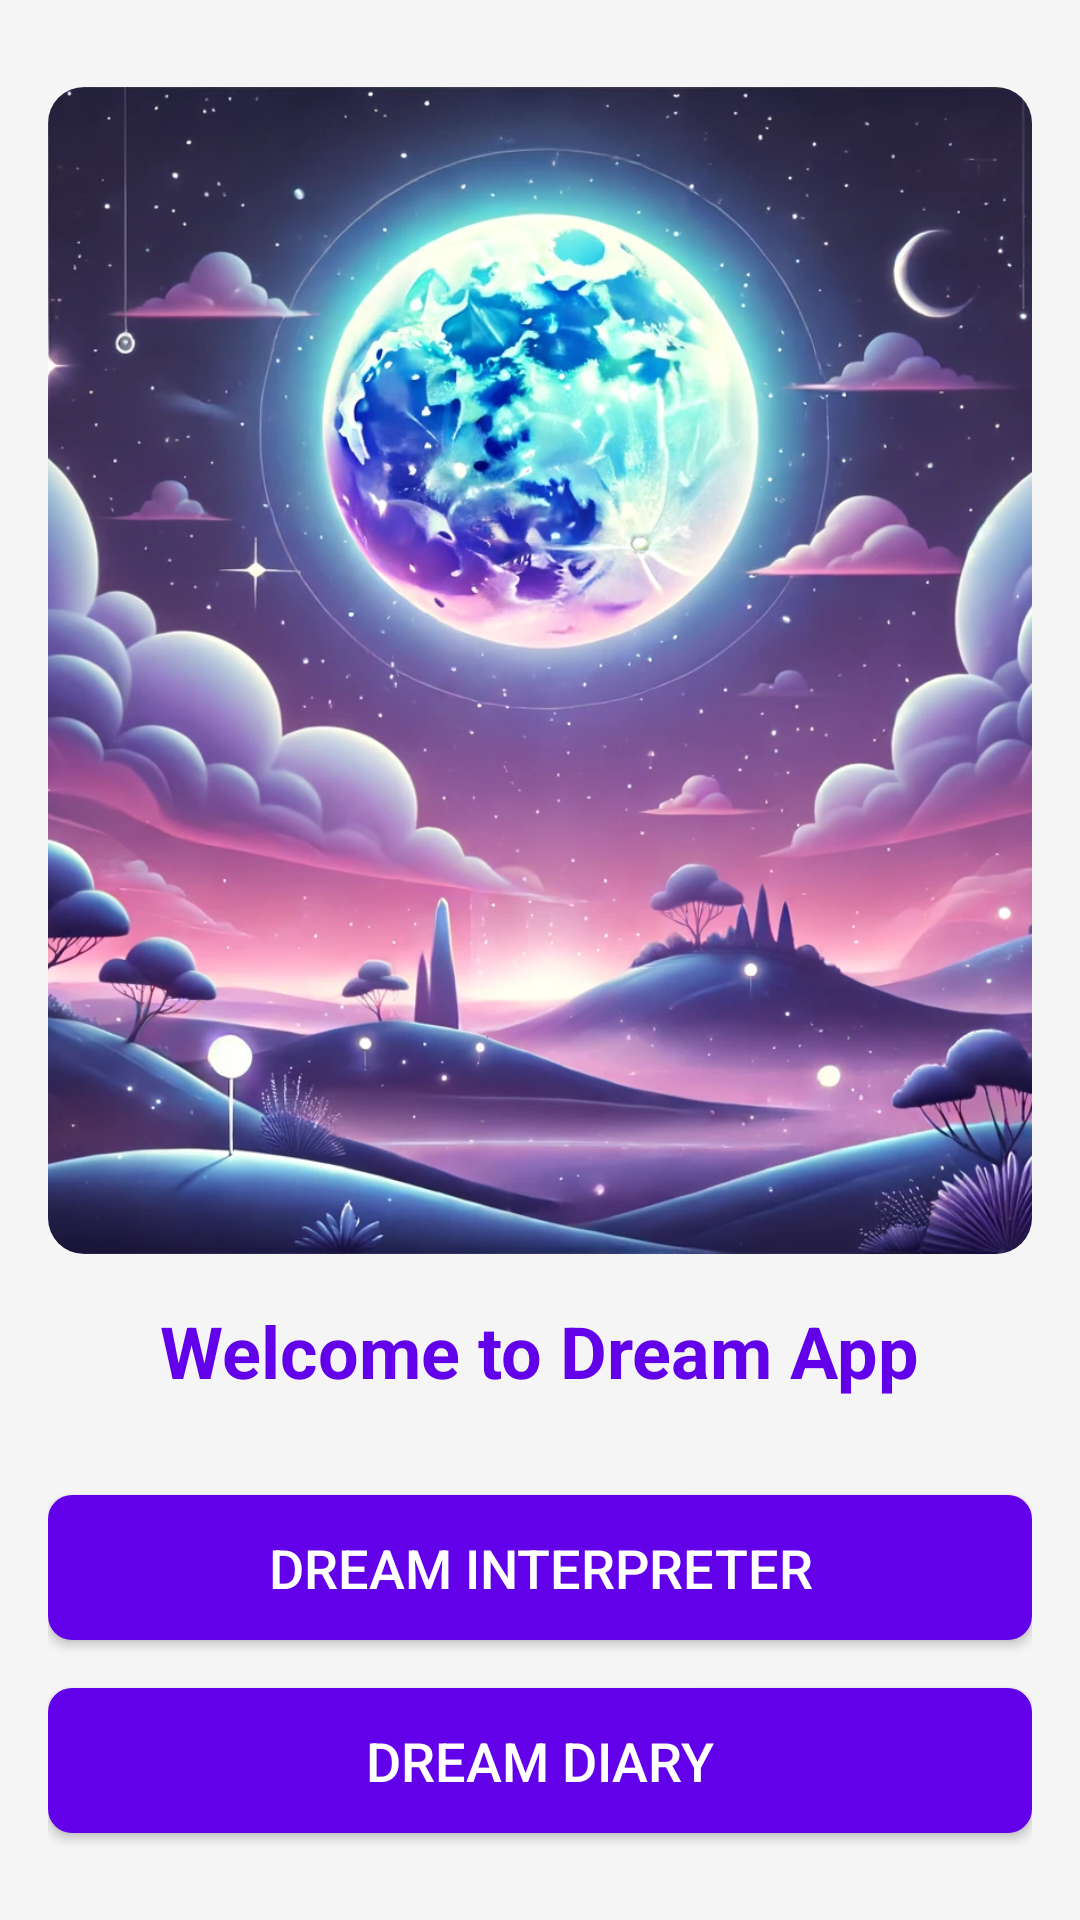

Here is an Android app screen rendered from its layout file. Give the layout XML and the strings, colors and styles it references.
<!-- AndroidManifest.xml: application theme Theme.DreamInterpreterAI -->
<!-- res/layout/activity_initial.xml -->
<?xml version="1.0" encoding="utf-8"?>
<LinearLayout xmlns:android="http://schemas.android.com/apk/res/android"
    android:layout_width="match_parent"
    android:layout_height="match_parent"
    android:orientation="vertical"
    android:gravity="center"
    android:padding="16dp"
    android:background="#F5F5F5">

    <ImageView
        android:id="@+id/dreamImage"
        android:layout_width="match_parent"
        android:layout_height="389dp"
        android:layout_gravity="center_horizontal"
        android:layout_marginBottom="16dp"
        android:scaleType="centerCrop"
        android:src="@drawable/dream_image"
        android:background="@drawable/rounded_image"
        android:clipToOutline="true" /> 

    <TextView
        android:layout_width="wrap_content"
        android:layout_height="wrap_content"
        android:text="Welcome to Dream App"
        android:textSize="24sp"
        android:textColor="@color/dark_purple"
        android:layout_marginBottom="32dp"
        android:textStyle="bold" />

    <Button
        android:id="@+id/dreamInterpreterButton"
        android:layout_width="match_parent"
        android:layout_height="wrap_content"
        android:text="Dream Interpreter"
        android:textSize="18sp"
        android:background="@drawable/rounded_button"
        android:textColor="#FFFFFF"
        android:layout_marginBottom="16dp"
        android:padding="12dp" />

    <Button
        android:id="@+id/dreamDiaryButton"
        android:layout_width="match_parent"
        android:layout_height="wrap_content"
        android:text="Dream Diary"
        android:textSize="18sp"
        android:background="@drawable/rounded_button"
        android:textColor="#FFFFFF"
        android:padding="12dp" />
</LinearLayout>
<!-- resources referenced by this layout -->
<resources>
  <color name="dark_purple">#6200EA</color>
  <!-- drawable dream_image: png bitmap (drawable, 215222 bytes) -->
  <!-- drawable rounded_button (drawable) -->
  <?xml version="1.0" encoding="utf-8"?>
  <shape xmlns:android="http://schemas.android.com/apk/res/android">
      <solid android:color="#6200EA"/>
      <corners android:radius="8dp"/>
      <padding android:left="8dp" android:top="8dp" android:right="8dp" android:bottom="8dp"/>
  </shape>
  <!-- drawable rounded_image (drawable) -->
  <?xml version="1.0" encoding="utf-8"?>
  <shape xmlns:android="http://schemas.android.com/apk/res/android">
      <solid android:color="#F5F5F5"/> 
      <corners android:radius="12dp"/> 
  </shape>
  <style name="Theme.DreamInterpreterAI" parent="Base.Theme.DreamInterpreterAI" />
  <style name="Base.Theme.DreamInterpreterAI" parent="Theme.Material3.DayNight.NoActionBar">
          
          
      </style>
</resources>
